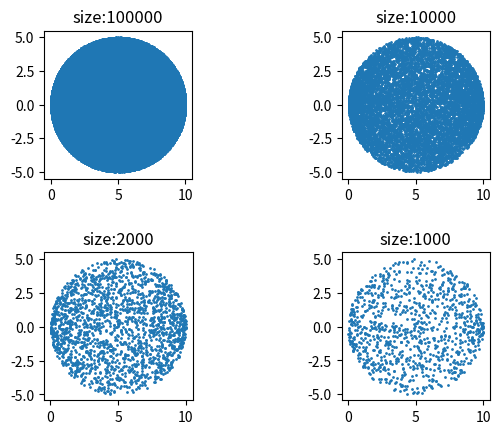

Python code for this plot:
import numpy as np
import matplotlib.pyplot as plt


def f( arr ):
    y_sqrt = np.random.random_sample(size, ) * (25 - (arr - 5) ** 2) ** 0.5
    y_t = np.block([y_sqrt[:(len(arr) // 2)], (y_sqrt[(len(arr) // 2):] * -1)])
    return y_t


def sampling( arr_x, arr_y, rate ):
    rdm = np.random.randint(0, len(arr_x), (len(arr_x) // rate,))
    return arr_x[rdm], arr_y[rdm]


size = 100000

fig = plt.figure()
plt.subplots_adjust(wspace=0.5, hspace=0.5)

ax_1 = fig.add_subplot(2, 2, 1)
ax_1.set_aspect(1.0 / ax_1.get_data_ratio(), adjustable='box')
ax_1.set_title(f"size:{size}")
x = np.random.random_sample(size, ) * 10
y = f(x)
plt.scatter(x, y, s=1)

ax_2 = fig.add_subplot(2, 2, 2)
ax_2.set_aspect(1.0 / ax_2.get_data_ratio(), adjustable='box')
ax_2.set_title(f"size:{size // 10}")
x2, y2 = sampling(x, y, 10)
plt.scatter(x2, y2, s=1)

ax_3 = fig.add_subplot(2, 2, 3)
ax_3.set_aspect(1.0 / ax_3.get_data_ratio(), adjustable='box')
ax_3.set_title(f"size:{size // 50}")
x3, y3 = sampling(x, y, 50)
plt.scatter(x3, y3, s=1)

ax_4 = fig.add_subplot(2, 2, 4)
ax_4.set_aspect(1.0 / ax_4.get_data_ratio(), adjustable='box')
ax_4.set_title(f"size:{size // 100}")
x4, y4 = sampling(x, y, 100)
plt.scatter(x4, y4, s=1)

plt.show()
